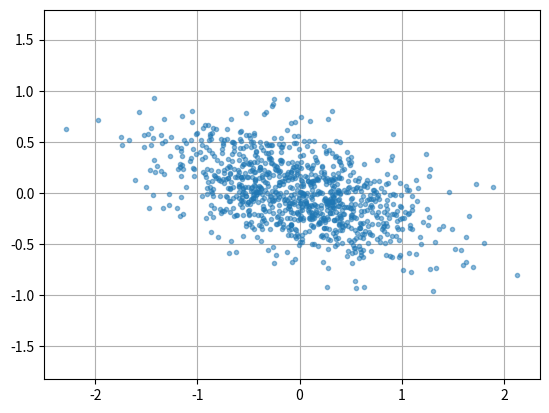

Python code for this plot:
"""

This file is intended to be a simple EXAMPLE for testing mainly of how one might make a set of
runs for a Monte Carlo simulation.

This scenario is based on Utopia with the following random variables:

Cost of Imported Oil will have a normal distribution of *relative changes* applied in all periods
Residential Heating (RH) will have a similar distribution, with some negative correlation (seems
logical that there is some hidden price sensitivity, even though RH could be satisfied from
electricity as well.)

Additionally, we will assume there is an independent 20% chance that the govt will subsidize new
nuclear power by:
  (a) subsidizing the cost of any Investment Cost by 40%, in the out-years of 2000, 2010 (but not
  1990)
  (b) paying all fixed costs in the same years.

Let's make a set of 500 runs and explore output

"""

from pathlib import Path
from typing import cast

import matplotlib.pyplot as plt
import numpy as np

# distro for the related cost vars

# multivariate norm generator:
# https://numpy.org/doc/stable/reference/random/generated/numpy.random.multivariate_normal.html

num_runs = 1000
cov = np.array([[0.4, -0.1], [-0.1, 0.1]])
price_devs = np.random.multivariate_normal([0, 0], cov, size=num_runs)
corr_matrix = cast('np.typing.NDArray[np.float64]', np.corrcoef(price_devs.T))
print(f'correlation check: {corr_matrix[0, 1]}')

# verify with a peek...
plt.plot(price_devs[:, 0], price_devs[:, 1], '.', alpha=0.5)
plt.axis('equal')
plt.grid()
plt.show()

# generate nuke discounts
nuc_dev = np.random.binomial(n=1, p=0.20, size=num_runs) * -0.4

# put it together...
file_loc = Path.cwd() / 'run_settings_2.csv'
with open(file_loc, 'w') as f:
    f.write('run,param,index,mod,value,notes\n')
    for run_idx in range(num_runs):
        f.write(
            f'{run_idx + 1},cost_variable,*|*|IMPOIL1|*,r,{price_devs[run_idx, 0]},oil relative '
            'change\n'
        )
        f.write(
            f'{run_idx + 1},Demand,*|*|RH,r,{price_devs[run_idx, 1]},res heat relative change\n'
        )
        f.write(
            f'{run_idx + 1},cost_invest,*|E21|2000/2010,r,{nuc_dev[run_idx]},nuclear invest '
            'relative discount\n'
        )
        if nuc_dev[run_idx] < 0:
            f.write(f'{run_idx + 1},cost_fixed,*|*|E21|2000/2010,s,0.0,nuclear op cost covered\n')
